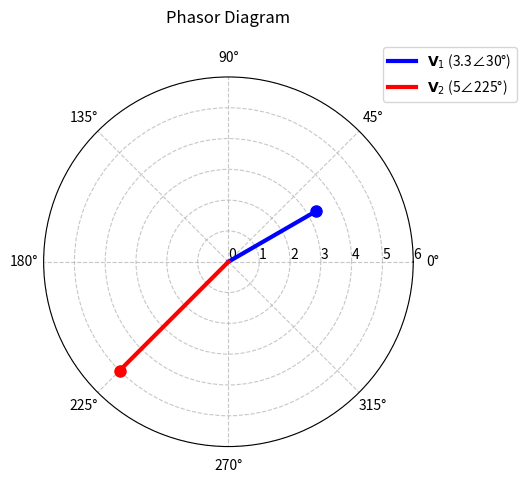

Write the Python code that produced this figure. (Note: this script raises an exception after producing the figure.)
import matplotlib.pyplot as plt
import numpy as np

# Phasor data (magnitude and angle in degrees)
phasors = [
    {'magnitude': 3.3, 'angle': np.deg2rad(30), 'color': 'b', 'label': '$\mathbf{V}_1$ (3.3∠30°)'},
    {'magnitude': 5, 'angle': np.deg2rad(225), 'color': 'r', 'label': '$\mathbf{V}_2$ (5∠225°)'}
]

ax = plt.subplot(111, projection='polar')

# Plot each phasor
for phasor in phasors:
    ax.plot([0, phasor['angle']],
            [0, phasor['magnitude']], 
            linewidth=3, 
            color=phasor['color'],
            label=phasor['label'])

    # Add marker at phasor tip
    ax.plot(phasor['angle'],
            phasor['magnitude'], 
            marker='o', 
            markersize=8, 
            color=phasor['color'])

# Values of r (magnitude)
ax.set_yticks(list(range(0, 7, 1)))

# Set r label position
ax.set_rlabel_position(0)

# Grid and labels customization
ax.grid(True, linestyle='--', alpha=0.7)

# Legend
ax.legend(loc='upper right', bbox_to_anchor=(1.3, 1.1))

# Title
plt.title('Phasor Diagram', pad=20)

# Save figure
plt.savefig('./bin/polar.png', dpi=300, bbox_inches='tight')

# Grid and labels customization
# ax.set_theta_zero_location('E')  # 0° points East
# ax.set_theta_direction(-1)       # Clockwise angle increase
# ax.set_rlabel_position(0)        # Radial labels at 0°
# ax.set_yticks(np.arange(0, 7, 1))  # Radial ticks
# ax.grid(True, linestyle='--', alpha=0.7)
#
# # Title and legend
# plt.title('Phasor Diagram', pad=20)
# ax.legend(loc='upper right', bbox_to_anchor=(1.3, 1.1))
#
# # Save figure
# plt.savefig('./bin/polar.png', dpi=300, bbox_inches='tight')
